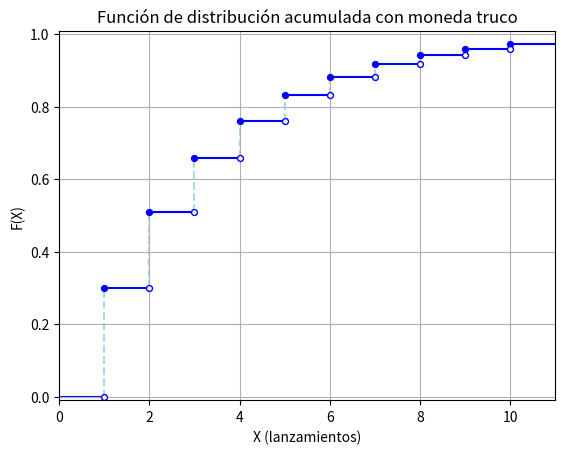
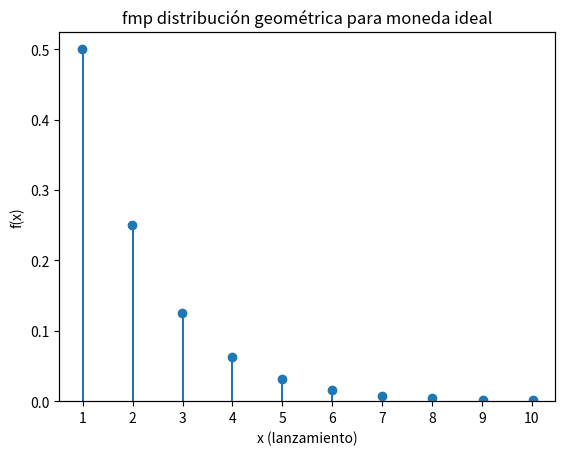
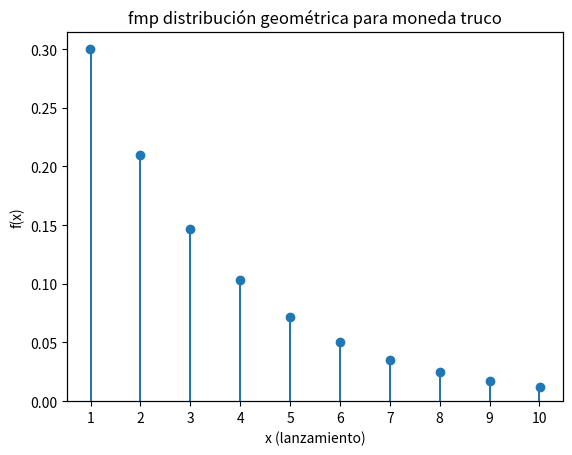

These figures' Python source, in order:
import matplotlib.pyplot as plt
import numpy as np
from math import sqrt
    
def fmp_geometrica(p, x):
    res = p*((1-p)**(x-1))
    return res

def media_geometrica(p):
    res = 1/p
    return res  

def varianza_geometrica(p):
    res = (1-p)/p**2
    return res
    
X_geo_ideal = []
X_geo_truco = []
lanzamientos = 10

#MONEDA IDEAL
p = 0.5
#Recordar que no existe X = 0
for x in range(1, lanzamientos+1):
    X_geo_ideal.append(fmp_geometrica(p, x))
#Prints de moneda ideal    
cont=1
print("\nFPM moneda ideal distribución geométrica")
for x in X_geo_ideal:
    print("P( X =", cont, ") = f(", cont, ") =", x)
    cont = cont+1
print("Media: ", media_geometrica(p))
print("Varianza: ", varianza_geometrica(p))  
print("Desviación estándar: ", sqrt(varianza_geometrica(p)))    

#MONEDA TRUCO
p = 0.3
#Recordar que no existe X = 0
for x in range(1, lanzamientos+1):
    X_geo_truco.append(fmp_geometrica(p, x))    
#Prints de moneda truco
cont = 1
print("\nFPM moneda truco distribución geométrica")
for x in X_geo_truco:
    print("P( X =", cont, ") = f(", cont, ") =", x)
    cont = cont+1
print("Media: ", media_geometrica(p))
print("Varianza: ", varianza_geometrica(p))  
print("Desviación estándar: ", sqrt(varianza_geometrica(p)))  

#Acumulada de moneda truco
Ac_geo = []
acum = 0
for x in range(1, lanzamientos+1):
    acum = acum + X_geo_truco[x-1]
    Ac_geo.append(acum)
#Prints de acumulada
cont = 1
print("\nDistribución acumulada del FMP geométrica con moneda truco")
for x in Ac_geo:
    print("F(", cont, ") =", x)
    cont = cont+1

#Graficamos acumulada truco
data = np.arange(0, 12)
y = np.array(Ac_geo)
yn = np.insert(y, 0, 0)

fig, ax = plt.subplots()
ax.set_facecolor('white')           

# Líneas horizontales
ax.hlines(y=yn, xmin=data[:-1], xmax=data[1:],
          color='blue', zorder=1)

#Las líneas puntedas
ax.vlines(x=data[1:-1], ymin=yn[:-1], ymax=yn[1:], color='lightblue',
          linestyle='dashed', zorder=1)

ax.scatter(data[1:-1], y, color='blue', s=18, zorder=2)
ax.scatter(data[1:-1], yn[:-1], color='white', s=18, zorder=2,
           edgecolor='blue')
ax.grid(True)
ax.set_xlim(data[0], data[-1])
ax.set_ylim([-0.01, 1.01])
ax.set_xlabel('X (lanzamientos)')
ax.set_ylabel('F(X)')
ax.set_title('Función de distribución acumulada con moneda truco')

    
# Graficamos para moneda ideal
ejex = np.arange(1, lanzamientos+1)
fig = plt.figure()
host = fig.add_subplot()
par = host.twiny()

host.bar(ejex, X_geo_ideal, width=0.04)   #puntos de gráfico
par.scatter(ejex, X_geo_ideal)            #barras de gráfico
par.axes.get_xaxis().set_ticks([])
host.locator_params(axis="x", nbins=lanzamientos)
host.set_title("fmp distribución geométrica para moneda ideal")
host.set_xlabel("x (lanzamiento)")
host.set_ylabel("f(x)")

# Graficamos para moneda truco
ejex = np.arange(1, lanzamientos+1)
fig = plt.figure()
host = fig.add_subplot()
par = host.twiny()

host.bar(ejex, X_geo_truco, width=0.04)
par.scatter(ejex, X_geo_truco)
par.axes.get_xaxis().set_ticks([])
host.locator_params(axis="x", nbins=lanzamientos)
host.set_title("fmp distribución geométrica para moneda truco")
host.set_xlabel("x (lanzamiento)")
host.set_ylabel("f(x)")
